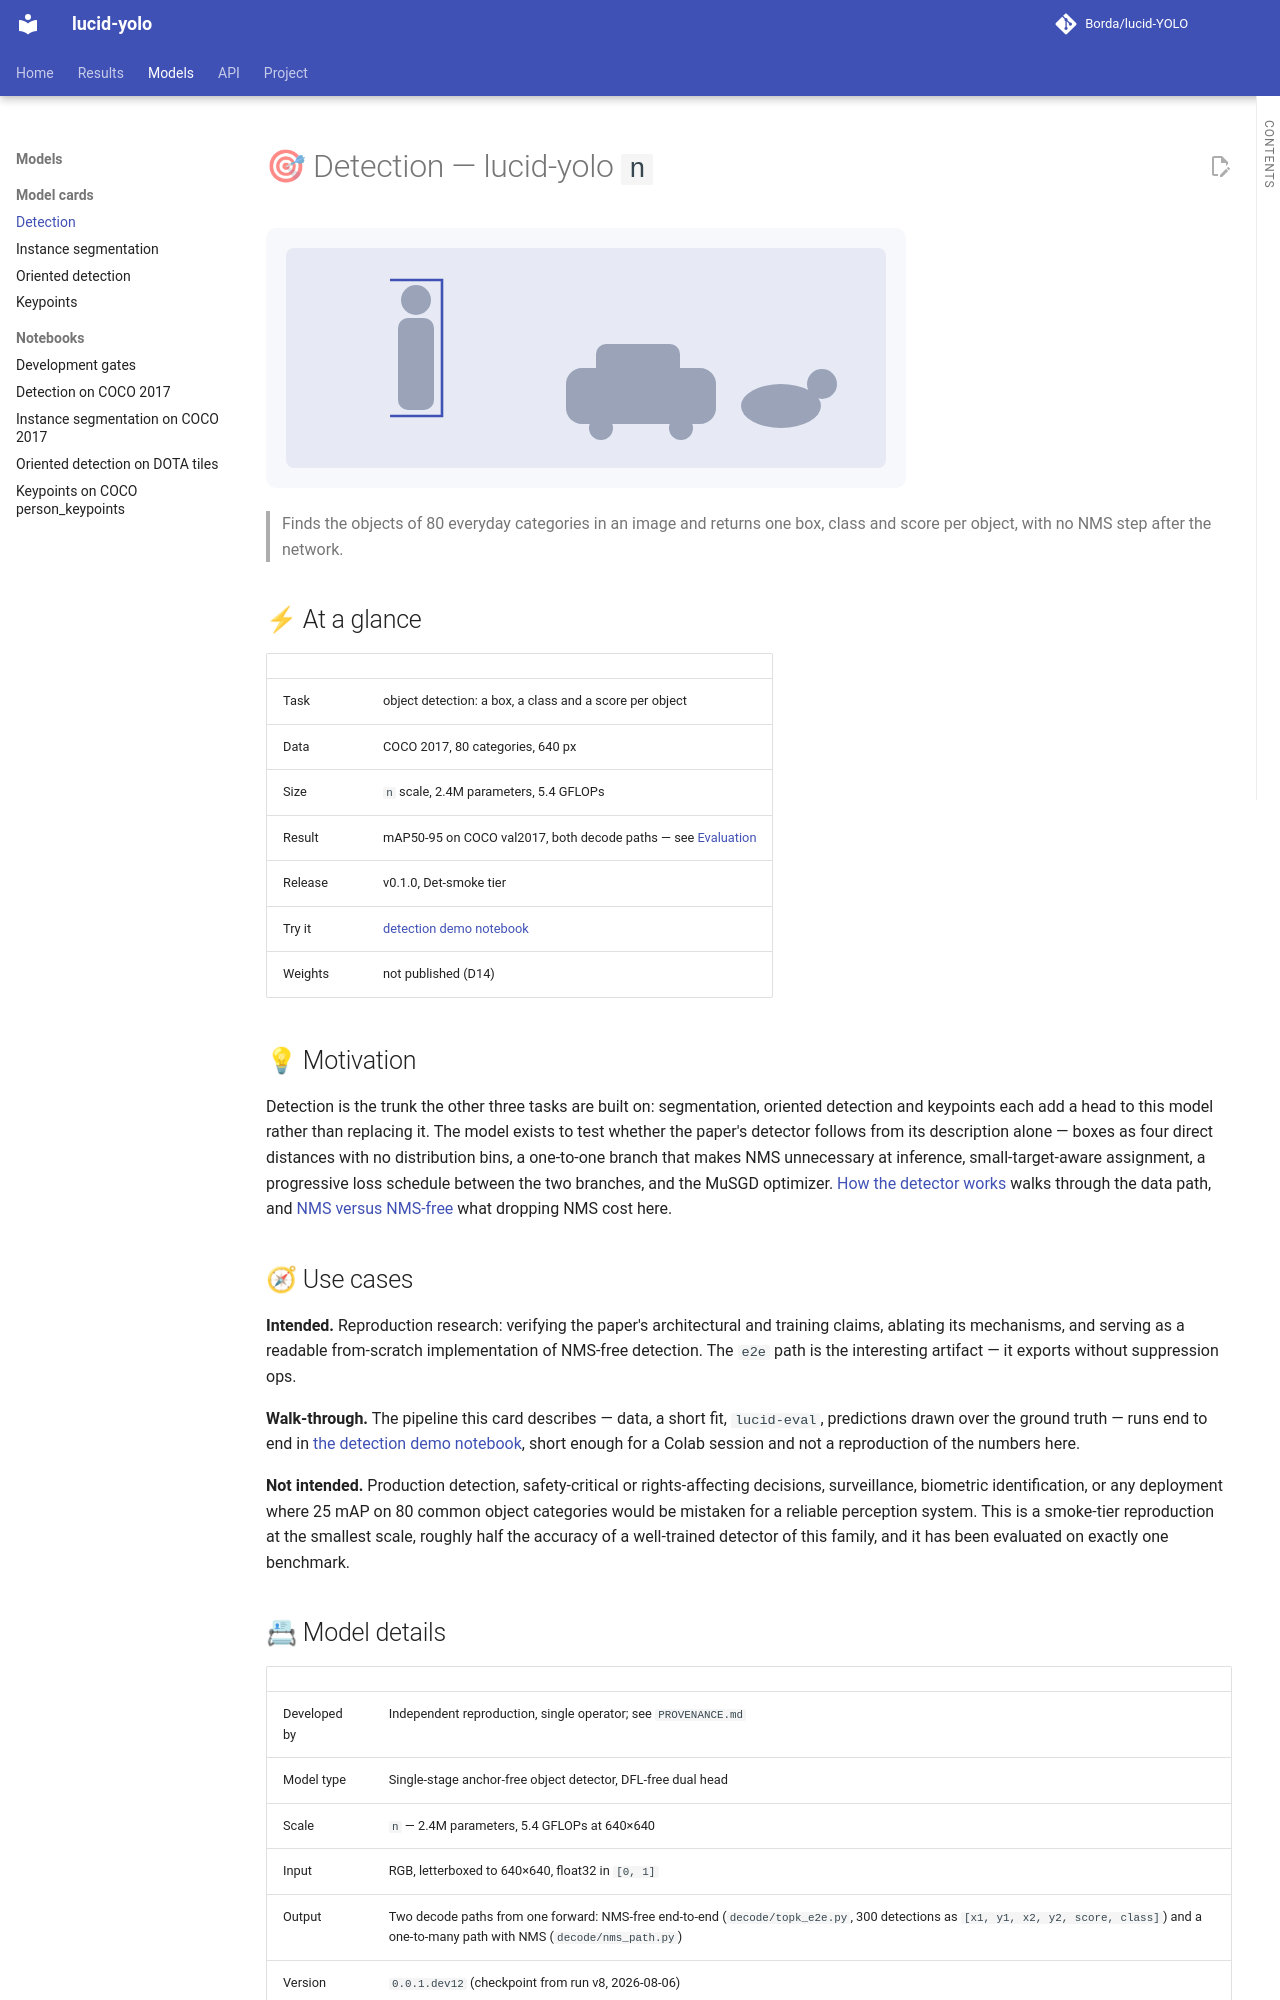

repository: Borda/lucid-YOLO · page: model_cards/detection/index.html · generator: mkdocs

# 🎯 Detection — lucid-yolo `n`

![Animated sketch: a box with a class label and a score is drawn around each object](../assets/card_detection.svg)

> Finds the objects of 80 everyday categories in an image and returns one box, class and score per object, with no NMS step after the network.

## ⚡ At a glance

|  |  |
| -- | -- |
| Task | object detection: a box, a class and a score per object |
| Data | COCO 2017, 80 categories, 640 px |
| Size | `n` scale, 2.4M parameters, 5.4 GFLOPs |
| Result | mAP50-95 on COCO val2017, both decode paths — see [Evaluation](#evaluation) |
| Release | v0.1.0, Det-smoke tier |
| Try it | [detection demo notebook](../notebooks/demo_detect.ipynb) |
| Weights | not published (D14) |

## 💡 Motivation

Detection is the trunk the other three tasks are built on: segmentation, oriented detection and keypoints each add a head to this model rather than replacing it. The model exists to test whether the paper's detector follows from its description alone — boxes as four direct distances with no distribution bins, a one-to-one branch that makes NMS unnecessary at inference, small-target-aware assignment, a progressive loss schedule between the two branches, and the MuSGD optimizer. [How the detector works](../method/how-it-works.md) walks through the data path, and [NMS versus NMS-free](../method/nms-vs-nms-free.md) what dropping NMS cost here.

## 🧭 Use cases

**Intended.** Reproduction research: verifying the paper's architectural and training claims, ablating its mechanisms, and serving as a readable from-scratch implementation of NMS-free detection. The `e2e` path is the interesting artifact — it exports without suppression ops.

**Walk-through.** The pipeline this card describes — data, a short fit, `lucid-eval`, predictions drawn over the ground truth — runs end to end in [the detection demo notebook](../notebooks/demo_detect.ipynb), short enough for a Colab session and not a reproduction of the numbers here.

**Not intended.** Production detection, safety-critical or rights-affecting decisions, surveillance, biometric identification, or any deployment where 25 mAP on 80 common object categories would be mistaken for a reliable perception system. This is a smoke-tier reproduction at the smallest scale, roughly half the accuracy of a well-trained detector of this family, and it has been evaluated on exactly one benchmark.

## 📇 Model details

|  |  |
| -- | -- |
| Developed by | Independent reproduction, single operator; see `PROVENANCE.md` |
| Model type | Single-stage anchor-free object detector, DFL-free dual head |
| Scale | `n` — 2.4M parameters, 5.4 GFLOPs at 640×640 |
| Input | RGB, letterboxed to 640×640, float32 in `[0, 1]` |
| Output | Two decode paths from one forward: NMS-free end-to-end (`decode/topk_e2e.py`, 300 detections as `[x1, y1, x2, y2, score, class]`) and a one-to-many path with NMS (`decode/nms_path.py`) |
| Version | `0.0.1.dev12` (checkpoint from run v8, 2026-08-06) |
| License | Apache-2.0 (code and report). Weights derive from COCO 2017 — see Licensing below |
| Paper | Methods per the YOLO26 paper, arXiv:2606.03748. Independent implementation; not affiliated with, endorsed by, or derived from Ultralytics or its codebase |

The architecture is typed Python, not a config DSL (ADR-001): five scale rows (`n/s/m/l/x`) multiply depth, width and max-channels over one topology. Only the `n` scale has been trained.
